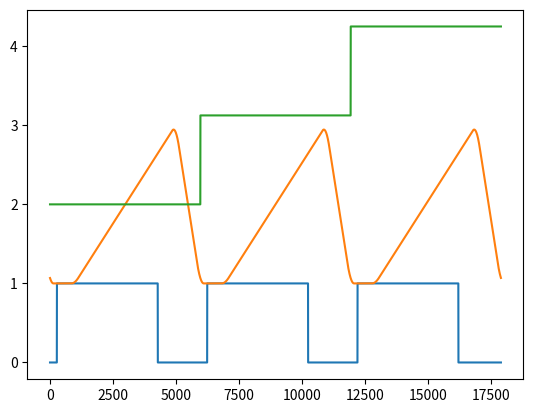

The matplotlib source for this figure:
"""
Module for creating waveforms and analog output signals

Rewrite on April 8th 2022
"""

import numpy as np


def camera_exposure(samples_exposure:int, samples_readout:int, samples_reset:int, repeat:int, samples_trigger_to_exposure:int):
    """
    Camera exposure control function generator
    """
    samples_dead = samples_readout + samples_reset
    samples_dead_pre = int(samples_dead/2)
    samples_before_exposure = samples_dead_pre - samples_trigger_to_exposure
    samples_after_exposure = samples_dead - samples_before_exposure

    pre_vector = np.full(samples_before_exposure, False)
    scan_vector = np.full(samples_exposure, True)
    post_vector = np.full(samples_after_exposure, False)
    period_vector = np.concatenate((pre_vector, scan_vector, post_vector))
    output_vector = np.tile(period_vector, repeat)
    return output_vector


def galvo_scan(samples_exposure:int, samples_readout:int, samples_reset:int, repeat:int, amplitude:float, offset:float, inverted:bool=False, filtered:bool=True):
    """
    Galvo ramp function generator for one-way scanning 
    """
    samples_dead = samples_readout + samples_reset
    samples_dead_pre = int(samples_dead/2)
    samples_flyback = samples_dead - samples_dead_pre

    pre_vector = np.zeros(samples_dead_pre)
    scan_vector = np.linspace(0, 1, samples_exposure)
    flyback_vector = np.linspace(1, 0, samples_flyback)
    period_vector = np.concatenate((pre_vector, scan_vector, flyback_vector))
    if filtered:
        # filtering using sliding average with window width ~half reset
        pad = samples_reset//4
        win = 2*(samples_reset//4) + 1
        tmpvec = np.concatenate((period_vector[-pad:], period_vector, period_vector[:pad]))
        cusum = np.cumsum(np.insert(tmpvec, 0, 0))
        period_vector = (cusum[win:] - cusum[:-win]) / win
    if inverted:
        period_vector = amplitude * (-period_vector + 1) + offset
    else:
        period_vector = amplitude * period_vector + offset
    output_vector = np.tile(period_vector, repeat)
    return output_vector


def etl_staircase(samples_total_scan:int, steps:int, floor:float, rise:float, direction:str='up'):
    """ 
    Staircase function generator for ETL
    
    samples_total_scan  Number of samples for the complete acquisition sequence
    steps               Number of step (focus regions)
    floor               Lower level of the staircase
    rise                Rise of the staircase (from floor level) -> Signal maximum amplitude = floor + rise
    direction           Either 'up' (ascending) or down (descending)

    Special case : For a staircase consisting of a single step, level is equal to (floor + 0.5 * rise)
    """

    if steps != 1:
        step_run = int(samples_total_scan/steps)
        step_rise = rise/(steps-1)
        if direction == 'down':
            output_array = np.ones(samples_total_scan) * (floor + rise)
            for step in range(steps):
                step_level = (floor + rise) - step * step_rise * np.ones(step_run)
                ## making sure we do not to send >5V to the ETL
                #step_level = np.where(step_level > 5, 5, step_level) 
                ## making sure we do not to send <0V to the ETL
                #step_level = np.where(step_level < 0, 0, step_level)
                output_array[step*step_run:(step+1)*step_run] = step_level
        else:
            output_array = np.ones(samples_total_scan) * floor
            for step in range(steps):
                step_level = floor + step * step_rise * np.ones(step_run)
                ## making sure we do not to send >5V to the ETL
                #step_level = np.where(step_level > 5, 5, step_level) 
                ## making sure we do not to send <0V to the ETL
                #step_level = np.where(step_level < 0, 0, step_level)
                output_array[step*step_run:(step+1)*step_run] = step_level
    else:
        output_array = np.ones(samples_total_scan) * (floor + rise/2)
    return output_array


# -------------------------------------------------------------------------------------------------
# -------------------------------------------------------------------------------------------------
if __name__ == '__main__':

    from matplotlib import pyplot as plt
    from scipy.signal import savgol_filter

    # Hardware parameters
    sample_clock_rate = 40000           # [samples/s]
    reset_time_ratio = 10               # [% of image time]
    camera_line_time = 16.40 * 1e-6     # [s]
    camera_ysize = 2160                 # number of lines
    camera_xsize = 2560                 # number of columns


    # User selected experiment parameters
    exposure_time = 0.100               # [s]
    etl_steps = 3
    etl_floor = 2
    etl_rise = 2.25
    etl_direction = 'up'
    galvo_amplitude = 2
    galvo_offset = 1
    galvo_inverted = False

    # Computed experimental parameters (depends on settings above)
    
    # From PCO documentation
    # With camera in Global Shutter Mode
    # Single image acquisition requires readout of two frames (dark frame + exposed frame)
    # Image readout time = 2 * Frame readout time (dark frame + exposed frame) + Jitter time
    # Frame readout time = 0.5 * image_ysize * line_time
    # Jitter time = line_time
    # Image readout time is therefore: (camera_ysize + 1) * camera_line_time
    camera_readout_time = (camera_ysize + 1) * camera_line_time
    # Also in Global Shutter Mode with External Exposure Control
    # These is a delay between exposure trigger signal and actual start of exposure (due to dark frame readout)
    # Trigger-to-exposure time delay = Frame readout time + Jitter time 
    # Trigger-to-exposure time delay is therefore: 0.5 (image_ysize + 1) * line_time
    camera_trigger_to_exposure_time = 0.5 * (camera_ysize + 1) * camera_line_time

    # Number of samples for image exposure time
    samples_exposure = int(np.ceil(exposure_time * sample_clock_rate))
    # Number of samples for image readout time
    samples_readout = int(np.ceil(camera_readout_time * sample_clock_rate))
    # Number of samples for trigger to exposure delay
    samples_trigger_to_exposure = int(np.ceil(camera_trigger_to_exposure_time * sample_clock_rate))
    # Number of samples for image exposure and readout
    samples_image = samples_exposure + samples_readout
    # Number of samples for rest time between images (reset camera, galvo flyback, etl focus update)
    samples_reset = int(np.ceil(samples_image * reset_time_ratio/100))
    # Number of samples for one period (image acquisition samples + system reset samples)
    samples_period = samples_image + samples_reset
    # Number of samples where no active exposure is taking place (image readout + system reset)
    samples_dead = samples_readout + samples_reset
    # Number of samples for acquistion sequence (period * number of etl focus positions)
    samples_total_scan = samples_period * etl_steps
    # Time required for an acquisition sequence
    total_scan_time = samples_total_scan / sample_clock_rate

    camera_function = camera_exposure(samples_exposure, samples_readout, samples_reset, etl_steps, samples_trigger_to_exposure)
    galvo_function = galvo_scan(samples_exposure, samples_readout, samples_reset, etl_steps, galvo_amplitude, galvo_offset, galvo_inverted)
    etl_function = etl_staircase(samples_total_scan, etl_steps, etl_floor, etl_rise, etl_direction)

    time_axis = np.arange(0, camera_function.size)
    plt.plot(time_axis, camera_function)
    plt.plot(time_axis, galvo_function)
    plt.plot(time_axis, etl_function)
    plt.show()
